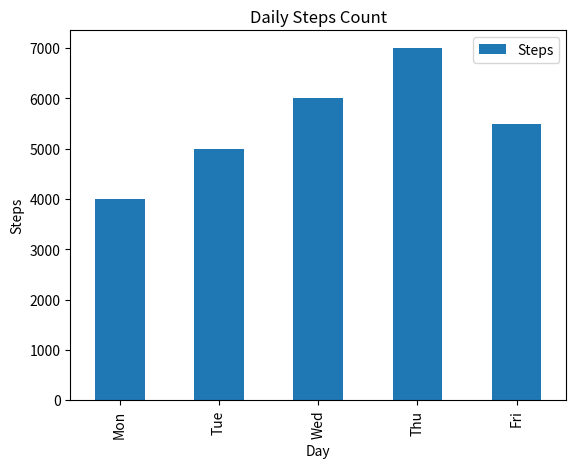

Here is the Python script that generated this plot:
import matplotlib.pyplot as plt
import pandas as pd

data = {
    "Day": ["Mon", "Tue", "Wed", "Thu", "Fri"],
    "Steps": [4000,5000,6000,7000,5500]
}

df = pd.DataFrame(data)
df.plot(x="Day", y="Steps", kind="bar")
plt.xlabel('Day')
plt.ylabel('Steps')
plt.title('Daily Steps Count')

# save as image -jpg
plt.savefig("BarChart.jpg")
# save as pdf
plt.savefig("bar.pdf", format="pdf")
